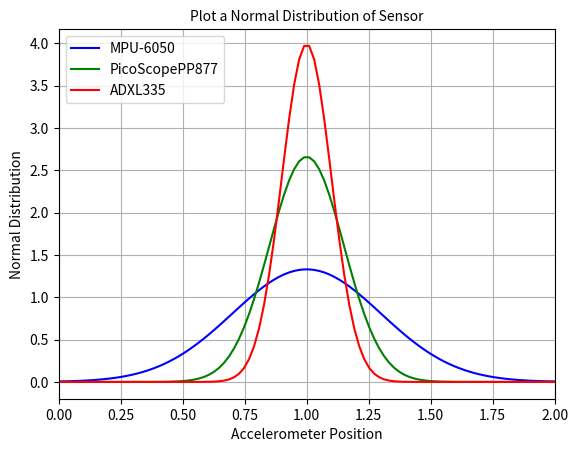

The script that saved this image:
import matplotlib.pyplot as plt
import scipy.stats
import numpy as np


x_min = 0.0
x_max = 2.0

mean = 1.0 
std2= 0.3
std3= 0.15
std4=0.1

x = np.linspace(x_min, x_max, 100)
y2 = scipy.stats.norm.pdf(x,mean,std2)
y3 = scipy.stats.norm.pdf(x,mean,std3)
y4 = scipy.stats.norm.pdf(x,mean,std4)

plt.plot(x,y2, color='blue', label="MPU-6050")
plt.plot(x,y3, color='green', label="PicoScopePP877")
plt.plot(x,y4, color='red', label="ADXL335")

plt.legend(loc="upper left")

plt.grid()

plt.xlim(x_min,x_max)

plt.title('Plot a Normal Distribution of Sensor',fontsize=10)

plt.xlabel('Accelerometer Position')
plt.ylabel('Normal Distribution')

plt.show()